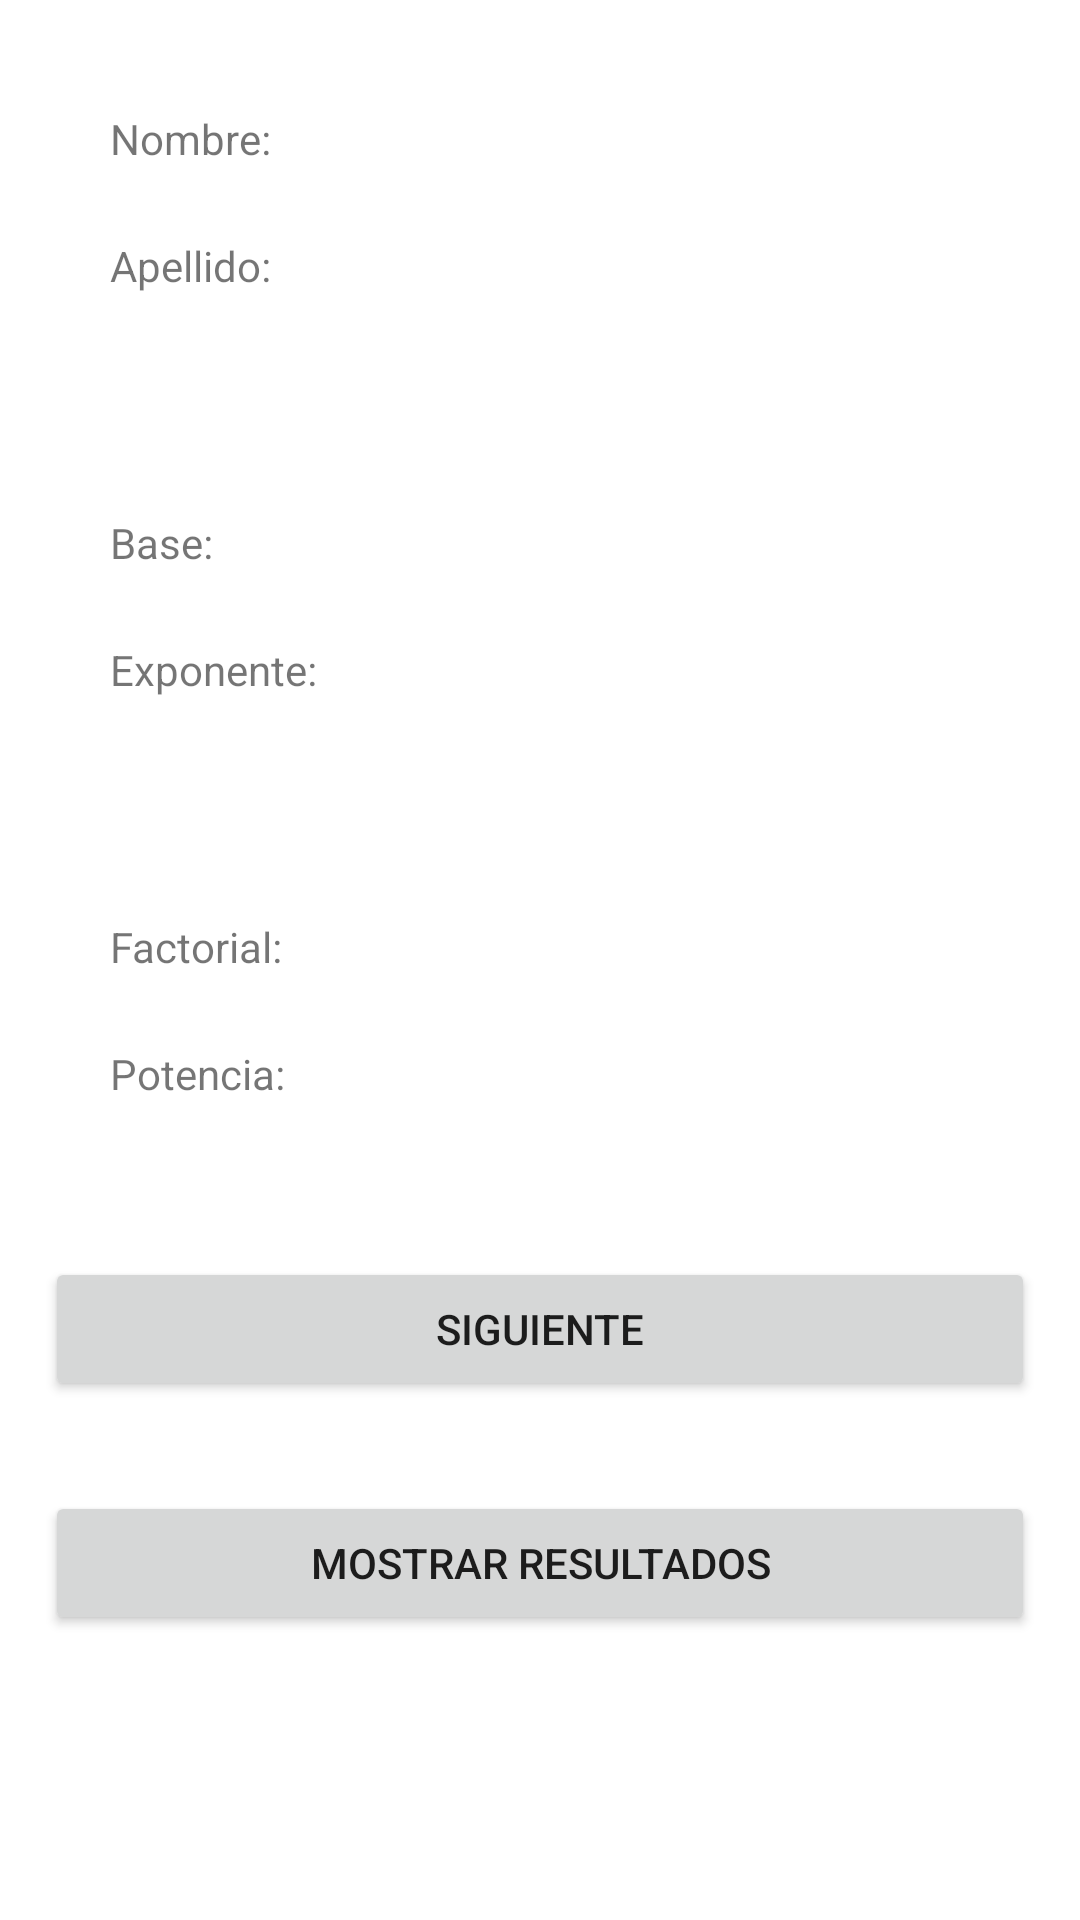

This screen was rendered from an Android layout file. Write that file and the resources it references.
<!-- AndroidManifest.xml: application theme Theme.Bonilla_Miguel_Prueba -->
<!-- res/layout/activity_main.xml -->
<?xml version="1.0" encoding="utf-8"?>
<LinearLayout xmlns:android="http://schemas.android.com/apk/res/android"
    xmlns:app="http://schemas.android.com/apk/res-auto"
    xmlns:tools="http://schemas.android.com/tools"
    android:layout_width="match_parent"
    android:layout_height="match_parent"
    tools:context=".MainActivity"
    android:orientation="vertical">

    <LinearLayout
        android:layout_width="match_parent"
        android:layout_height="wrap_content"
        android:layout_margin="25sp"
        android:orientation="vertical">

        <LinearLayout
            android:layout_width="match_parent"
            android:layout_height="wrap_content"
            android:layout_margin="35px"
            android:orientation="horizontal">

            <TextView
                android:id="@+id/textView_titulo_nombres_activity1"
                android:layout_width="wrap_content"
                android:layout_height="wrap_content"
                android:layout_weight="1"
                android:text="@string/text_titulo_nombres" />

            <TextView
                android:id="@+id/textView_nombre_activity1"
                android:layout_width="wrap_content"
                android:layout_height="wrap_content"
                android:layout_weight="1"
                android:ems="10"
                android:inputType="textPersonName"
                android:text="@string/vacio"
                tools:ignore="SpeakableTextPresentCheck,TouchTargetSizeCheck" />
        </LinearLayout>

        <LinearLayout
            android:layout_width="match_parent"
            android:layout_height="wrap_content"
            android:layout_margin="35px"
            android:orientation="horizontal">

            <TextView
                android:id="@+id/textView_titulo_apellido_activity1"
                android:layout_width="wrap_content"
                android:layout_height="wrap_content"
                android:layout_weight="1"
                android:text="@string/text_titulo_apellidos" />

            <TextView
                android:id="@+id/textView_apellido_activity1"
                android:layout_width="wrap_content"
                android:layout_height="wrap_content"
                android:layout_weight="1"
                android:editable="false"
                android:ems="10"
                android:inputType="textPersonName"
                android:text="@string/vacio"
                tools:ignore="SpeakableTextPresentCheck,TouchTargetSizeCheck" />
        </LinearLayout>

    </LinearLayout>

    <LinearLayout
        android:layout_width="match_parent"
        android:layout_height="wrap_content"
        android:layout_margin="25sp"
        android:orientation="vertical">

        <LinearLayout
            android:layout_width="match_parent"
            android:layout_height="wrap_content"
            android:layout_margin="35px"
            android:orientation="horizontal">

            <TextView
                android:id="@+id/textView_titulo_base_activity1"
                android:layout_width="wrap_content"
                android:layout_height="wrap_content"
                android:layout_weight="1"
                android:text="@string/text_titulo_base" />

            <TextView
                android:id="@+id/textView_base_activity1"
                android:layout_width="wrap_content"
                android:layout_height="wrap_content"
                android:layout_weight="1"
                android:editable="false"
                android:ems="10"
                android:inputType="textPersonName"
                android:text="@string/vacio"
                tools:ignore="SpeakableTextPresentCheck,TouchTargetSizeCheck" />
        </LinearLayout>

        <LinearLayout
            android:layout_width="match_parent"
            android:layout_height="wrap_content"
            android:layout_margin="35px"
            android:orientation="horizontal">

            <TextView
                android:id="@+id/textView_titulo_exponente_activity1"
                android:layout_width="wrap_content"
                android:layout_height="wrap_content"
                android:layout_weight="1"
                android:text="@string/text_titulo_exponente" />

            <TextView
                android:id="@+id/textView_exponente_activity1"
                android:layout_width="wrap_content"
                android:layout_height="wrap_content"
                android:layout_weight="1"
                android:editable="false"
                android:ems="10"
                android:inputType="textPersonName"
                android:text="@string/vacio"
                tools:ignore="SpeakableTextPresentCheck,TouchTargetSizeCheck" />
        </LinearLayout>

    </LinearLayout>

    <LinearLayout
        android:layout_width="match_parent"
        android:layout_height="wrap_content"
        android:orientation="vertical"
        android:layout_margin="25sp">

        <LinearLayout
            android:layout_width="match_parent"
            android:layout_height="wrap_content"
            android:layout_margin="35px"
            android:orientation="horizontal">

            <TextView
                android:id="@+id/textView_titulo_factorial_activity1"
                android:layout_width="wrap_content"
                android:layout_height="wrap_content"
                android:layout_weight="1"
                android:text="@string/text_titulo_factorial" />

            <TextView
                android:id="@+id/textView_factorial_activity1"
                android:layout_width="wrap_content"
                android:layout_height="wrap_content"
                android:layout_weight="1"
                android:editable="false"
                android:ems="10"
                android:inputType="textPersonName"
                android:text="@string/vacio"
                tools:ignore="SpeakableTextPresentCheck,TouchTargetSizeCheck" />
        </LinearLayout>

        <LinearLayout
            android:layout_width="match_parent"
            android:layout_height="wrap_content"
            android:layout_margin="35px"
            android:orientation="horizontal">

            <TextView
                android:id="@+id/textView_titulo_potencia_activity1"
                android:layout_width="wrap_content"
                android:layout_height="wrap_content"
                android:layout_weight="1"
                android:text="@string/text_titulo_potencia" />

            <TextView
                android:id="@+id/textView_potencia_activity1"
                android:layout_width="wrap_content"
                android:layout_height="wrap_content"
                android:layout_weight="1"
                android:editable="false"
                android:ems="10"
                android:inputType="textPersonName"
                android:text="@string/vacio"
                tools:ignore="SpeakableTextPresentCheck,TouchTargetSizeCheck" />
        </LinearLayout>

    </LinearLayout>

    <Button
        android:id="@+id/button_siguiente_activity1"
        android:layout_width="match_parent"
        android:layout_height="wrap_content"
        android:layout_margin="45px"
        android:onClick="AbrirActivityDos"
        android:text="@string/button_siguiente" />

    <Button
        android:id="@+id/button_mostrar_activity1"
        android:layout_width="match_parent"
        android:layout_height="wrap_content"
        android:layout_margin="45px"
        android:onClick="MostrarResultados"
        android:text="@string/button_resultados" />
</LinearLayout>
<!-- resources referenced by this layout -->
<resources>
  <string name="button_resultados">Mostrar Resultados</string>
  <string name="button_siguiente">Siguiente</string>
  <string name="text_titulo_apellidos">Apellido: </string>
  <string name="text_titulo_base">Base: </string>
  <string name="text_titulo_exponente">Exponente: </string>
  <string name="text_titulo_factorial">Factorial: </string>
  <string name="text_titulo_nombres">Nombre: </string>
  <string name="text_titulo_potencia">Potencia: </string>
  <string name="vacio"> </string>
  <style name="Theme.Bonilla_Miguel_Prueba" parent="Theme.MaterialComponents.DayNight.DarkActionBar">
          
          <item name="colorPrimary">@color/purple_500</item>
          <item name="colorPrimaryVariant">@color/purple_700</item>
          <item name="colorOnPrimary">@color/white</item>
          
          <item name="colorSecondary">@color/teal_200</item>
          <item name="colorSecondaryVariant">@color/teal_700</item>
          <item name="colorOnSecondary">@color/black</item>
          
          <item name="android:statusBarColor" tools:targetApi="l">?attr/colorPrimaryVariant</item>
          
      </style>
  <!-- not gathered from this repository: default colours our renderer supplied (Android Studio template values) -->
  <color name="purple_500">#FF6200EE</color>
  <color name="purple_700">#FF3700B3</color>
  <color name="teal_200">#FF03DAC5</color>
  <color name="teal_700">#FF018786</color>
  <color name="black">#FF000000</color>
  <color name="white">#FFFFFFFF</color>
</resources>
